Labelled photos from "car-view-cls", an image-classification folder in zakuangyong/yolov11-view-cls-train. The possible labels are: back, back left side 45 degrees, back right side 45 degrees, front, front left side 45 degrees, front right side 45 degrees, left side, right side.

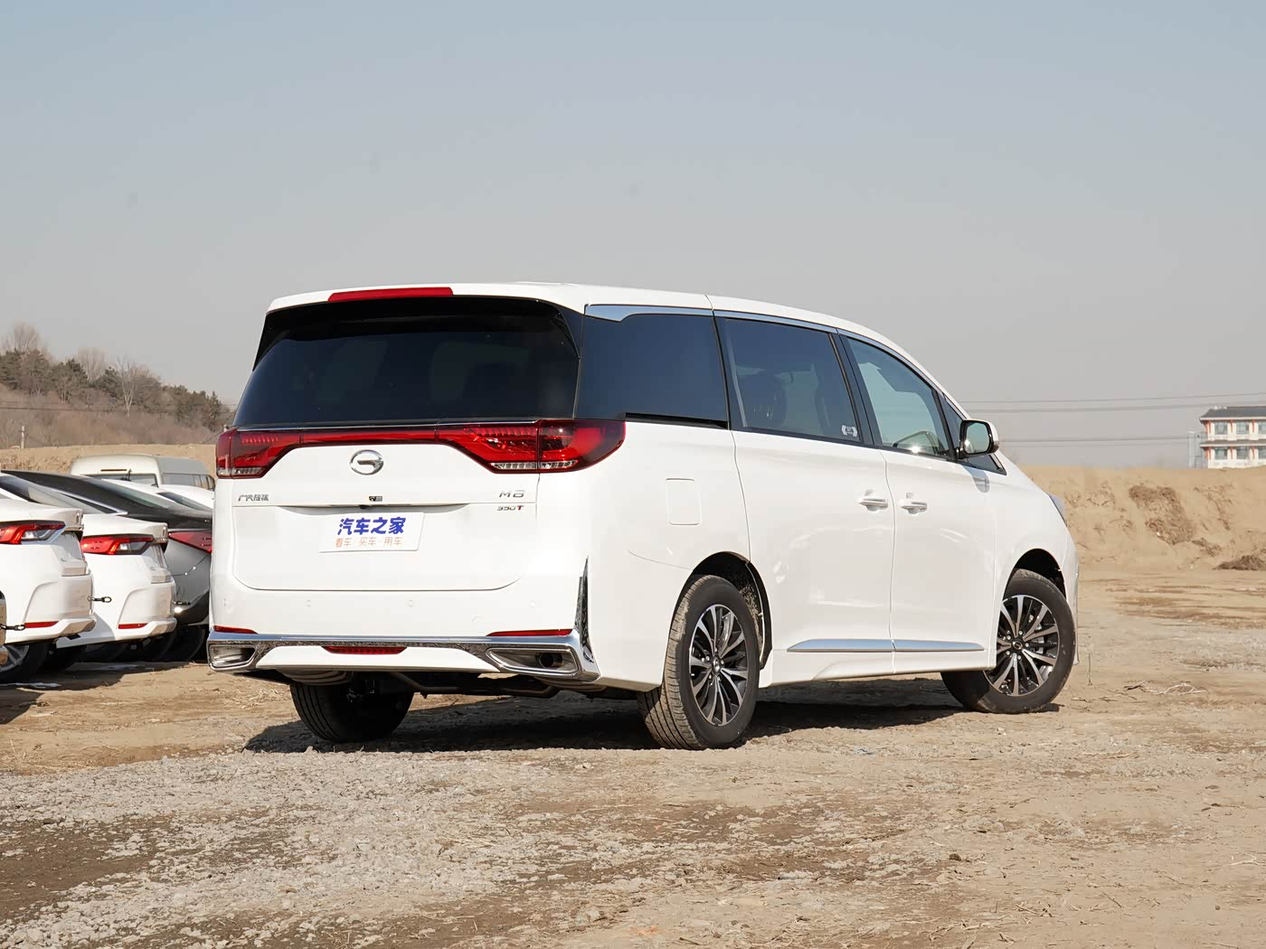
Label: back right side 45 degrees

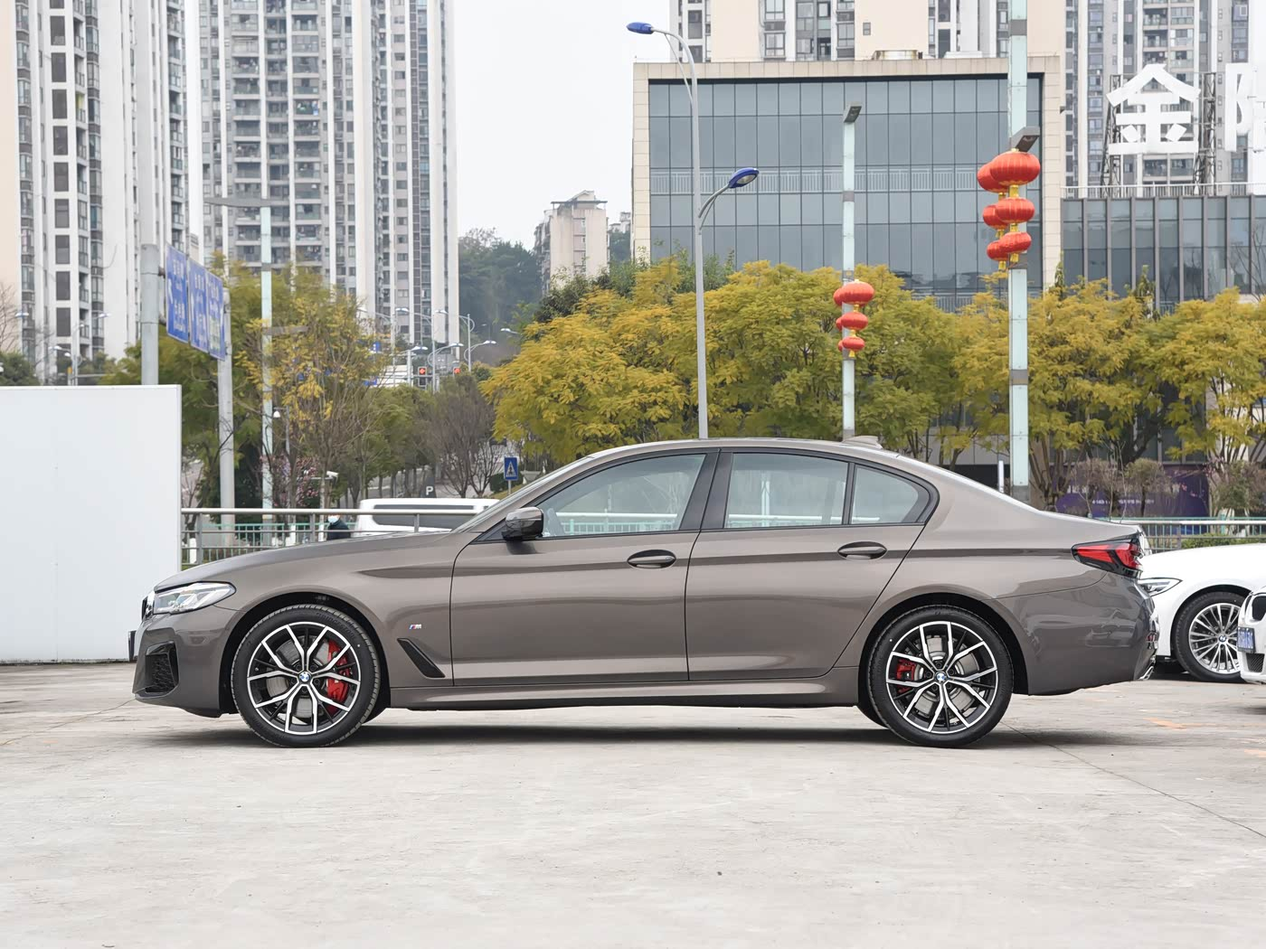
Label: left side

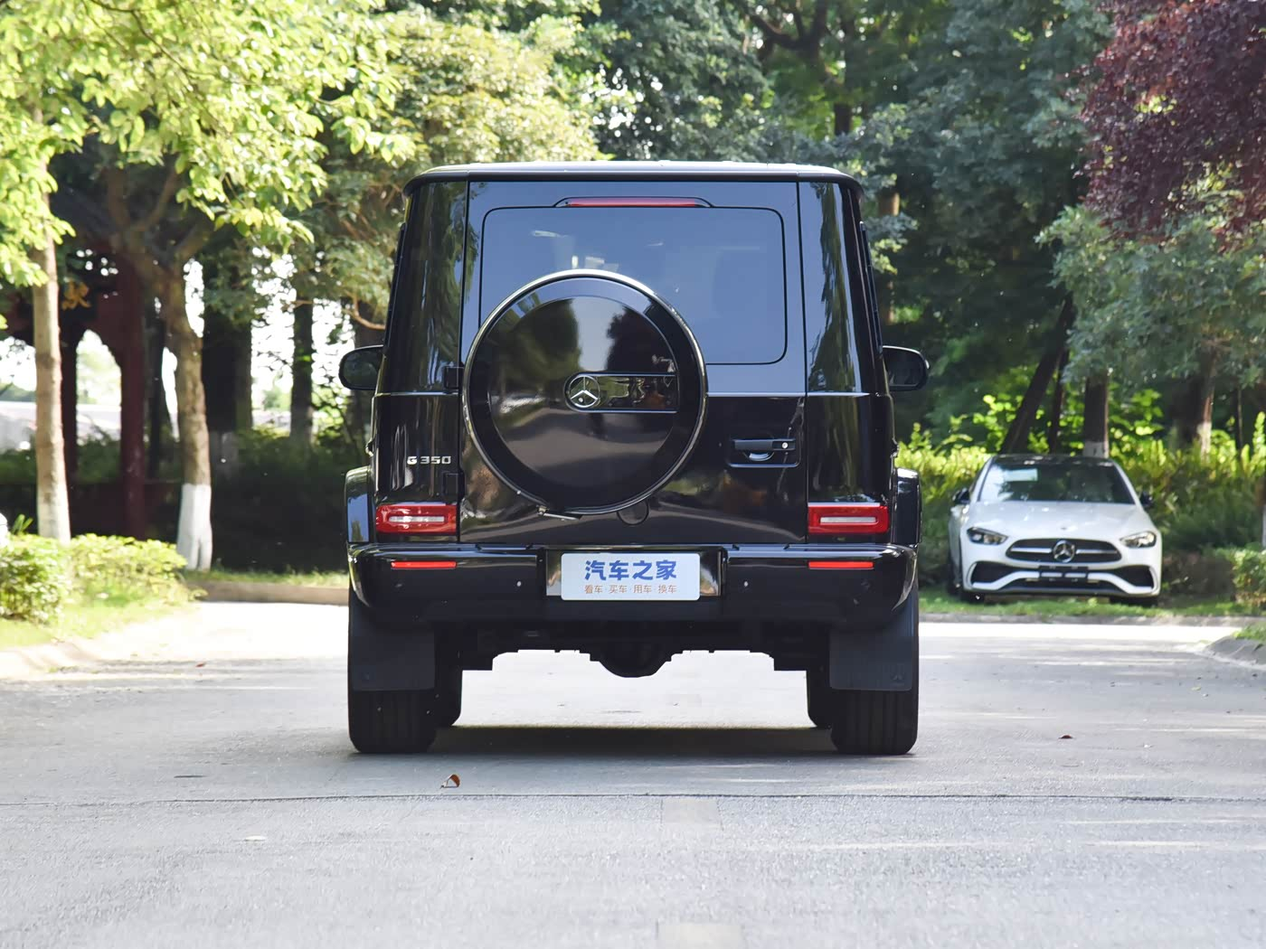
Label: back

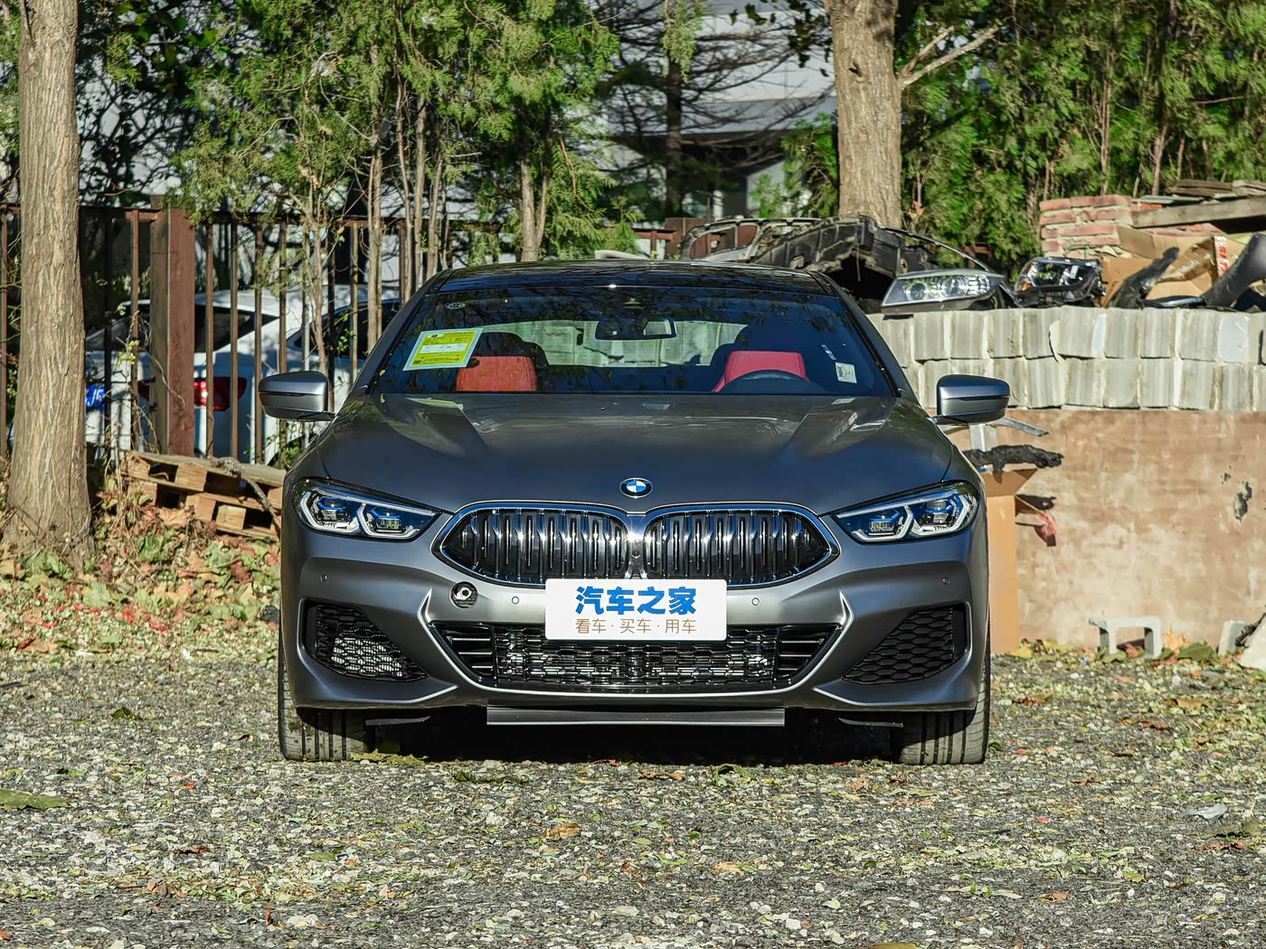
Label: front

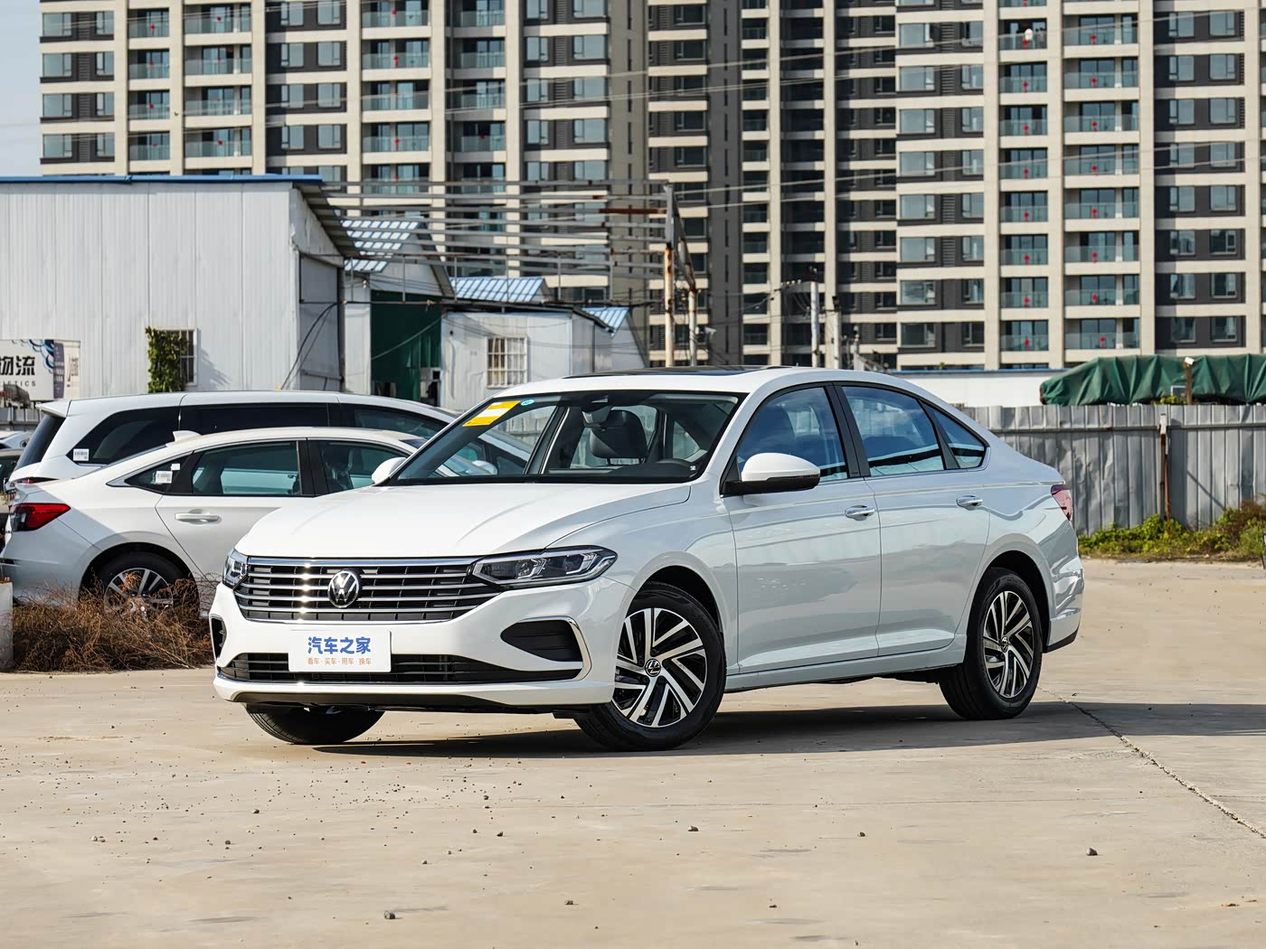
Label: front left side 45 degrees

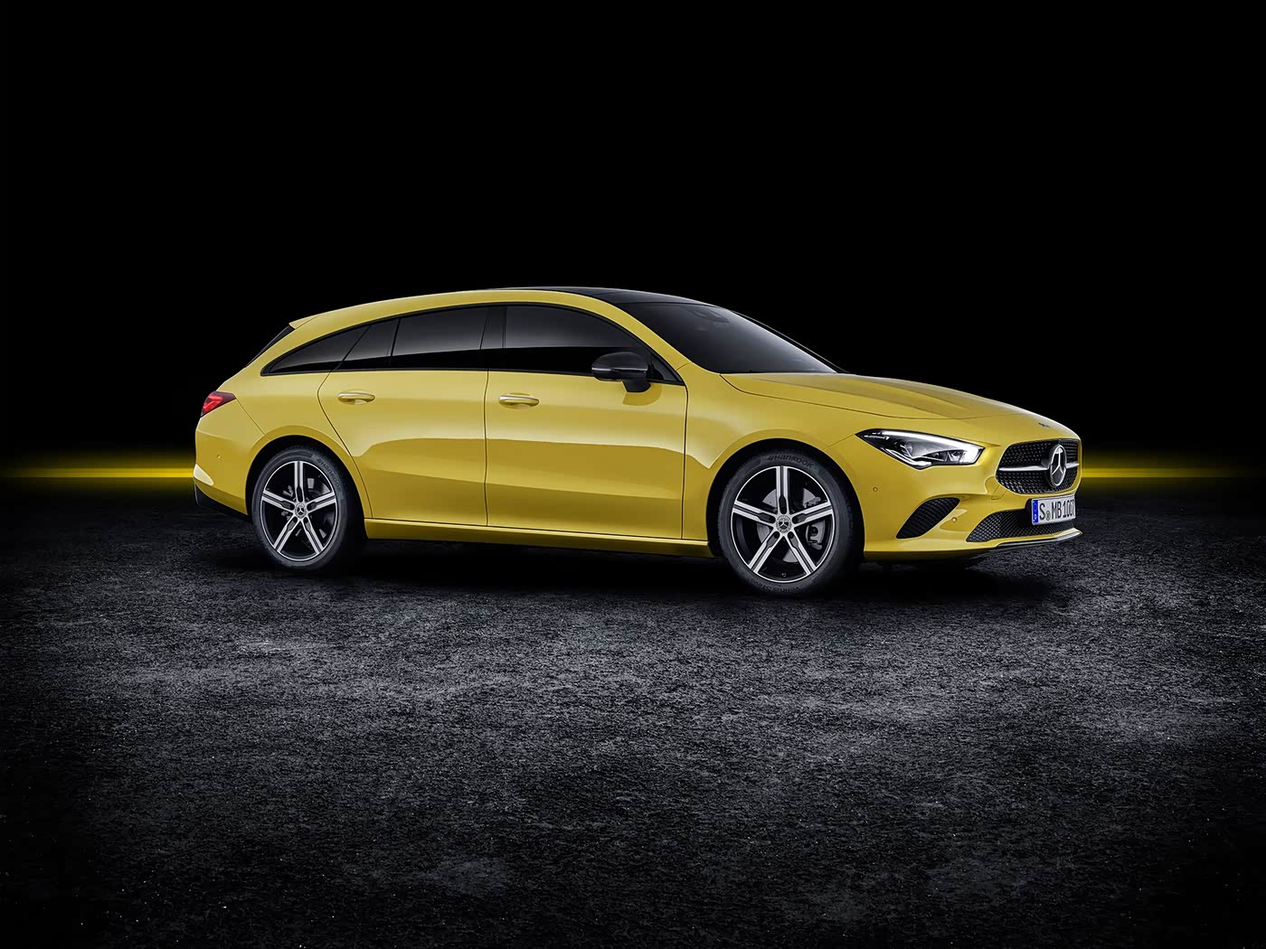
Label: right side
